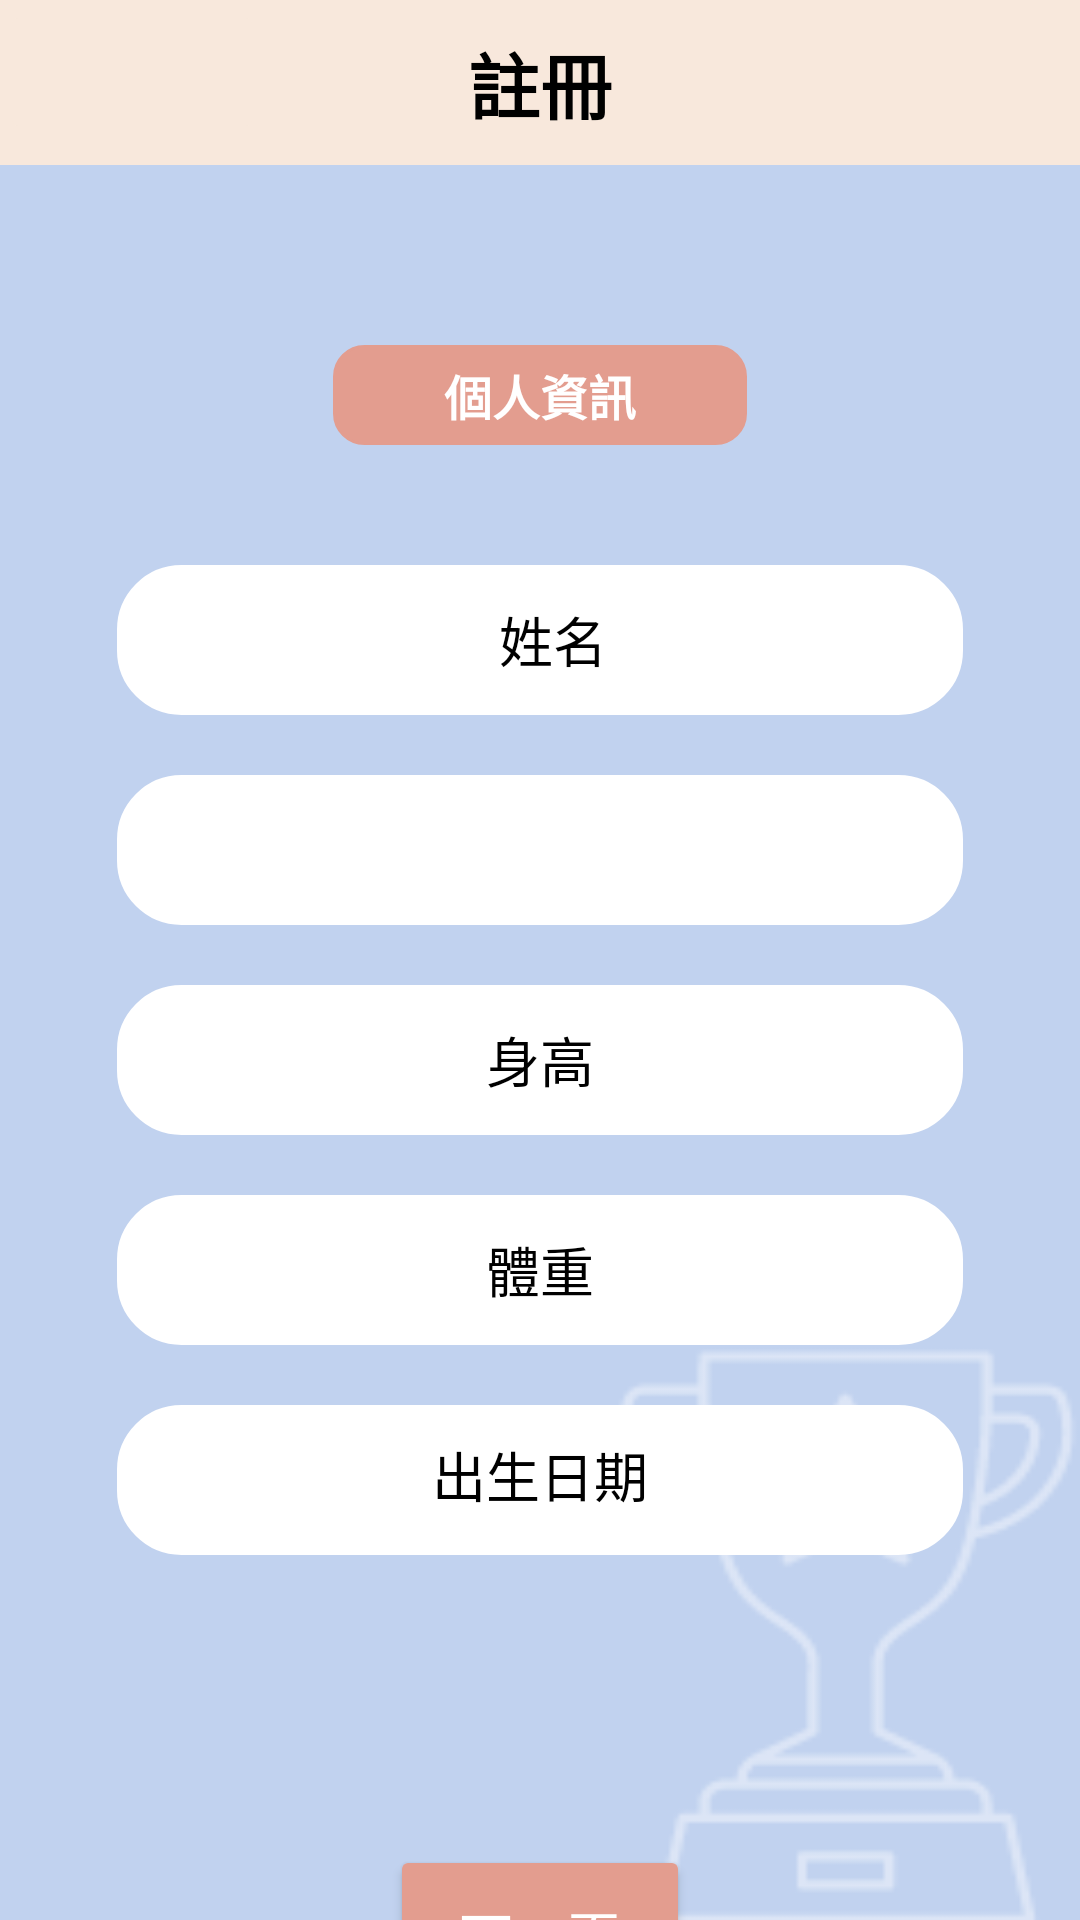

This screen was rendered from an Android layout file. Write that file and the resources it references.
<!-- AndroidManifest.xml: application theme Theme.BodyBoost -->
<!-- res/layout/activity_register_info.xml -->
<?xml version="1.0" encoding="utf-8"?>

<LinearLayout xmlns:android="http://schemas.android.com/apk/res/android"
    xmlns:app="http://schemas.android.com/apk/res-auto"
    xmlns:tools="http://schemas.android.com/tools"
    xmlns:card_view="http://schemas.android.com/apk/res-auto"
    android:layout_width="match_parent"
    android:layout_height="match_parent"
    tools:context=".LoginActivity"
    android:orientation="vertical"
    android:layout_gravity="center_vertical"
    android:background="@drawable/bg3">


    <FrameLayout
        android:layout_width="match_parent"
        android:layout_height="wrap_content">
        <TextView
            android:id="@+id/loginText"
            android:layout_width="match_parent"
            android:layout_height="wrap_content"
            android:layout_marginBottom="40dp"
            android:background="@color/Yellow"
            android:padding="10dp"
            android:text="@string/register"
            android:textAlignment="center"
            android:textColor="@color/black"
            android:textSize="24sp"
            android:textStyle="bold"
            tools:ignore="TextContrastCheck" />
        <Button
            android:stateListAnimator="@null"
            android:elevation="0dp"
            android:id="@+id/back"
            android:text=""
            android:layout_width="wrap_content"
            android:layout_height="wrap_content"
            android:backgroundTint="@color/Yellow"
            android:textColor="@color/Yellow"
            android:drawableLeft="@drawable/baseline_arrow_back_ios_new_24"
            android:drawableTint="@color/Second" />
    </FrameLayout>


    <LinearLayout
        android:layout_width="322dp"
        android:layout_height="500dp"
        android:layout_gravity="center_horizontal"
        android:orientation="vertical"
        android:padding="20dp">

        <TextView
            android:id="@+id/Info_txt"
            android:layout_width="138dp"
            android:layout_height="wrap_content"
            android:layout_gravity="center"
            android:layout_marginBottom="40dp"
            android:background="@drawable/rectangle"
            android:padding="5dp"
            android:text="@string/personal_info"
            android:textAlignment="center"
            android:textColor="@color/white"
            android:textSize="16sp"
            android:textStyle="bold" />

        <EditText
            android:id="@+id/name"
            android:layout_width="match_parent"
            android:layout_height="50dp"
            android:background="@drawable/custom_edittext"
            android:hint="  姓名"
            android:inputType="text"
            android:text=""
            android:padding="8dp"
            android:textAlignment="center"
            android:textColor="@color/black"
            android:textColorHint="@color/black"
            android:autofillHints="" />

        <Spinner
            android:id="@+id/gender"
            android:layout_width="match_parent"
            android:layout_height="50dp"
            android:layout_marginTop="20dp"
            android:textAlignment="center"
            android:background="@drawable/custom_edittext"
            android:padding="8dp"
            android:textSize="18sp"
            android:hint="@string/gender"
            android:textColor="@color/black"
            android:textColorHint="@color/black" />

        <EditText
            android:id="@+id/height"
            android:layout_width="match_parent"
            android:layout_height="50dp"
            android:layout_marginTop="20dp"
            android:background="@drawable/custom_edittext"
            android:hint="身高"
            android:textAlignment="center"
            android:inputType="number"
            android:text=""
            android:padding="8dp"
            android:textColor="@color/black"
            android:textColorHint="@color/black"
            android:autofillHints=""
            tools:ignore="TextFields" />

        <EditText
            android:id="@+id/weight"
            android:layout_width="match_parent"
            android:layout_height="50dp"
            android:layout_marginTop="20dp"
            android:background="@drawable/custom_edittext"
            android:hint="體重"
            android:textAlignment="center"
            android:inputType="number"
            android:text=""
            android:padding="8dp"
            android:textColor="@color/black"
            android:textColorHint="@color/black"
            android:autofillHints="" />


        <TextView
            android:id="@+id/birthday"
            android:onClick="datePicker"
            android:layout_width="match_parent"
            android:layout_height="50dp"
            android:layout_marginTop="20dp"
            android:autofillHints=""
            android:background="@drawable/custom_edittext"
            android:backgroundTint="@color/white"
            android:inputType="date"
            android:padding="10dp"
            android:text="出生日期"
            android:textAlignment="center"
            android:textSize="18dp"
            android:textColor="@color/black"
            tools:ignore="RtlHardcoded" />


    </LinearLayout>
    <Button
        android:id="@+id/nextpage"
        android:layout_width="100dp"
        android:layout_height="60dp"
        android:layout_gravity="center"
        android:layout_marginTop="20dp"
        android:layout_marginBottom="30dp"
        android:backgroundTint="@color/Second"
        android:text="下一頁"
        android:textColor="@color/white"
        android:textSize="18sp"
        app:cornerRadius="10dp" />

</LinearLayout>
<!-- resources referenced by this layout -->
<resources>
  <color name="Second">#E39D8F</color>
  <color name="Yellow">#F8E8DC</color>
  <color name="black">#FF000000</color>
  <color name="white">#FFFFFFFF</color>
  <!-- drawable bg3: png bitmap (drawable, 7213 bytes) -->
  <!-- drawable custom_edittext (drawable) -->
  <?xml version="1.0" encoding="utf-8"?>
  
  <shape xmlns:android="http://schemas.android.com/apk/res/android"
      android:shape="rectangle">
      <solid android:color="@color/white" />
      <stroke
          android:width="3dp"
          android:color="@color/white"/>
      <corners
          android:radius="20dp"/>
  
  </shape>
  <!-- drawable rectangle (drawable) -->
  <?xml version="1.0" encoding="utf-8"?>
  
  <shape xmlns:android="http://schemas.android.com/apk/res/android"
      android:shape="rectangle">
  
      <corners android:radius="10dp" />
      <solid android:color="#E39D8F" />
      <stroke
          android:width="1dp"
          android:color="#E39D8F" />
  
  </shape>
  <string name="gender">性別</string>
  <string name="personal_info">個人資訊</string>
  <string name="register">註冊</string>
  <style name="Theme.BodyBoost" parent="Theme.MaterialComponents.DayNight.NoActionBar">
          
          <item name="colorPrimary">@color/Second</item>
          <item name="colorPrimaryVariant">#AEC5EB</item>
          <item name="colorOnPrimary">@color/Second</item>
          <item name="android:iconTint">@color/white</item>
          <item name="actionBarPopupTheme">@color/white</item>
          
          <item name="colorSecondary">@color/Lavender</item>
          <item name="colorSecondaryVariant">@color/Lavender</item>
          <item name="colorOnSecondary">@color/Second</item>
          
          <item name="android:statusBarColor">?attr/colorPrimaryVariant</item>
          
      </style>
  <color name="Lavender">#AEC5EB</color>
</resources>
